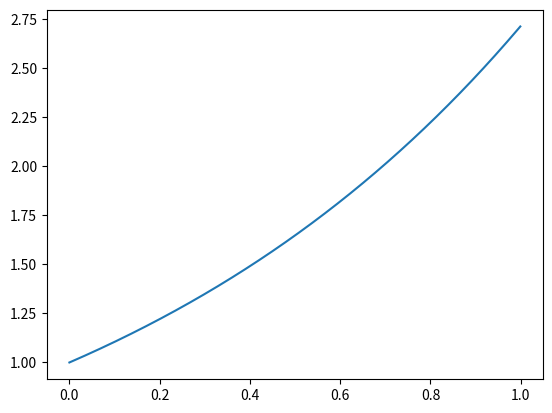

Write the Python code that produced this figure.
import matplotlib.pyplot as plt
import numpy as np

Nt = 1000
dt = 0.001

x = np.empty(Nt, float)
y = np.empty(Nt, float)
z = np.empty(Nt, float)

x[0] = 0
y[0] = 1
z[0] = 1

for n in range(Nt - 1):
    y[n+1] = y[n] + dt * z[n]
    z[n+1] = z[n] + dt * y[n]
    x[n+1] = x[n] + dt
plt.plot(x,y)
plt.show()
